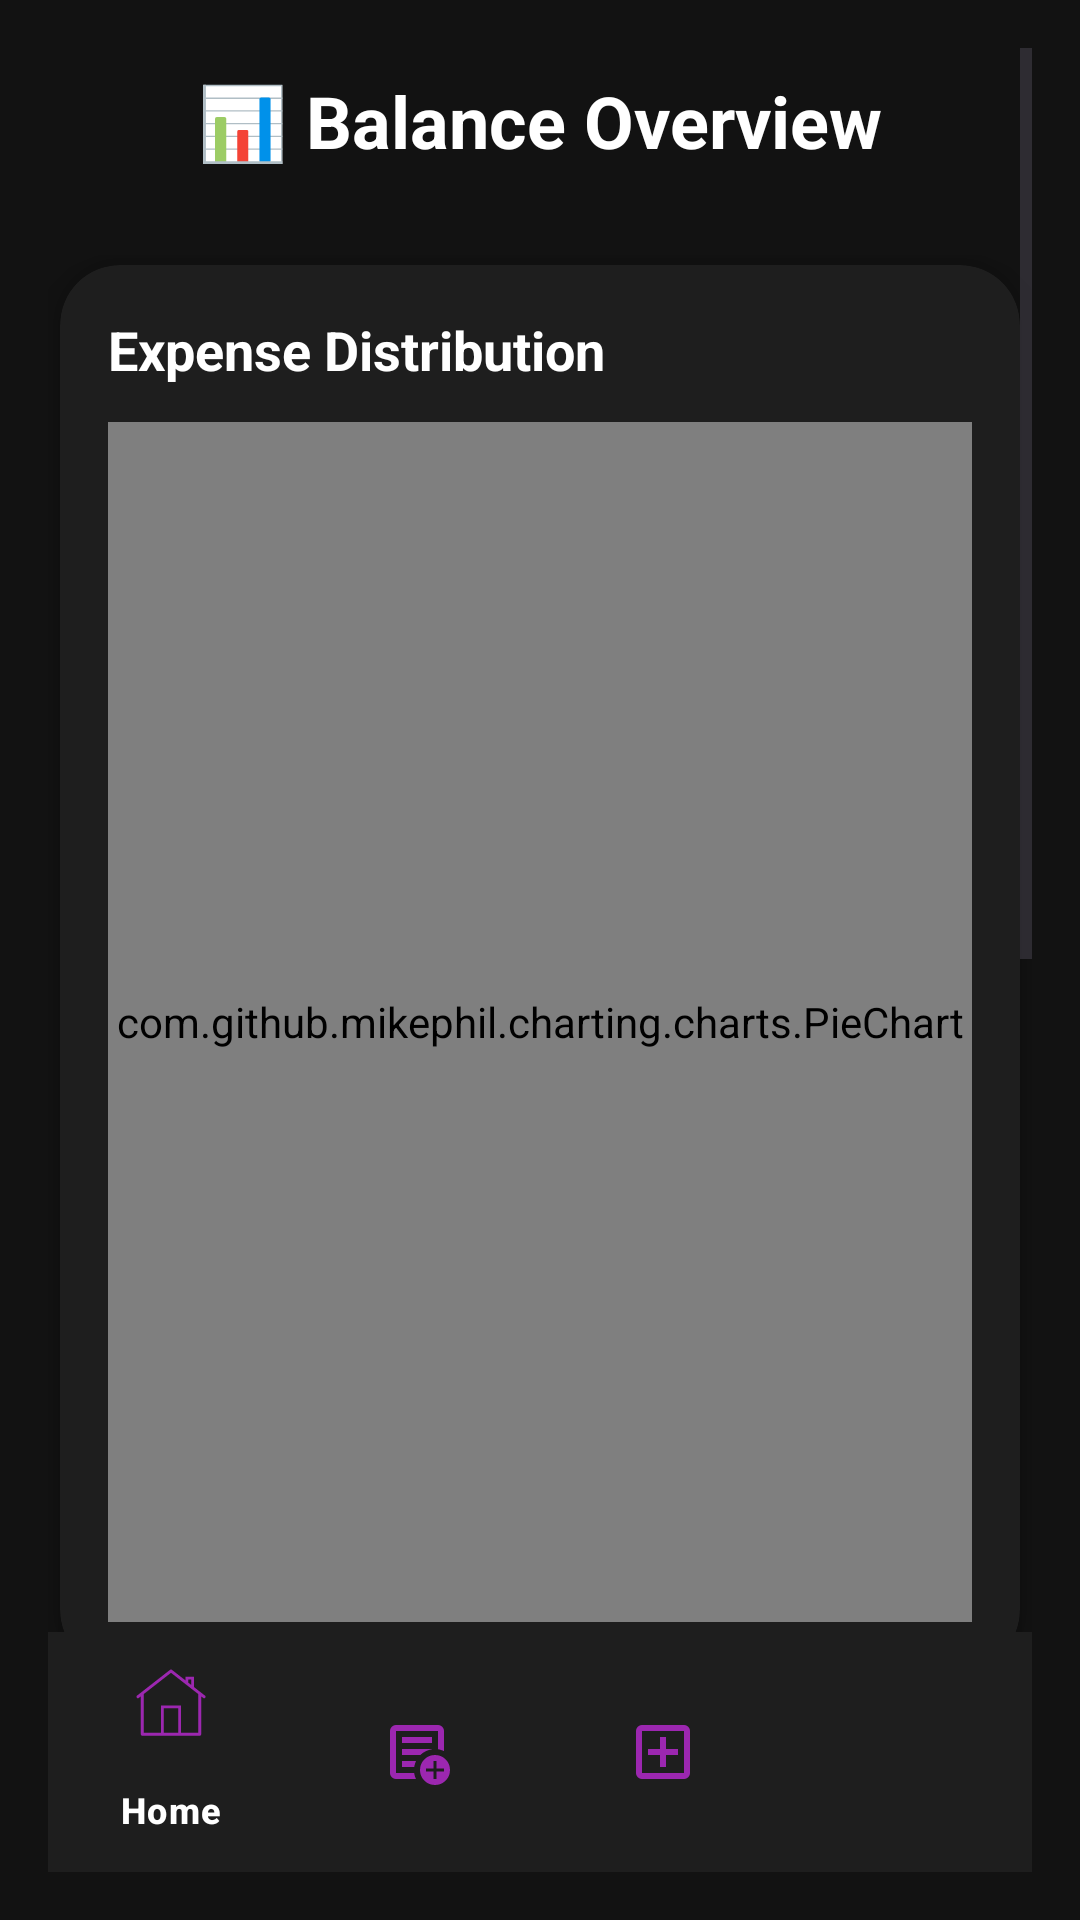

This screen was rendered from an Android layout file. Write that file and the resources it references.
<!-- AndroidManifest.xml: application theme Theme.SpendifyApp -->
<!-- res/layout/activity_balance_overview.xml -->
<?xml version="1.0" encoding="utf-8"?>
<RelativeLayout xmlns:android="http://schemas.android.com/apk/res/android"
    xmlns:app="http://schemas.android.com/apk/res-auto"
    xmlns:tools="http://schemas.android.com/tools"
    android:layout_width="match_parent"
    android:layout_height="match_parent"
    android:background="#121212"
    android:padding="16dp">

    <ScrollView
        android:layout_width="match_parent"
        android:layout_height="match_parent"
        android:layout_above="@id/bottomNavigationView"
        android:fillViewport="true">

        <LinearLayout
            android:layout_width="match_parent"
            android:layout_height="wrap_content"
            android:orientation="vertical"
            android:paddingBottom="16dp">

            
            <TextView
                android:id="@+id/headingText"
                android:layout_width="match_parent"
                android:layout_height="wrap_content"
                android:text="📊 Balance Overview"
                android:textSize="24sp"
                android:textStyle="bold"
                android:textColor="@color/white"
                android:gravity="center"
                android:layout_marginBottom="24dp"
                android:padding="8dp" />

            
            <androidx.cardview.widget.CardView
                android:layout_width="match_parent"
                android:layout_height="wrap_content"
                app:cardCornerRadius="20dp"
                app:cardElevation="8dp"
                app:cardBackgroundColor="@color/card_background"
                android:layout_marginBottom="24dp"
                android:layout_marginHorizontal="4dp">

                <LinearLayout
                    android:layout_width="match_parent"
                    android:layout_height="wrap_content"
                    android:orientation="vertical"
                    android:padding="16dp">

                    <TextView
                        android:layout_width="wrap_content"
                        android:layout_height="wrap_content"
                        android:text="Expense Distribution"
                        android:textSize="18sp"
                        android:textStyle="bold"
                        android:textColor="@color/white"
                        android:layout_marginBottom="12dp" />

                    <com.github.mikephil.charting.charts.PieChart
                        android:id="@+id/pieChart"
                        android:layout_width="match_parent"
                        android:layout_height="400dp" />
                </LinearLayout>
            </androidx.cardview.widget.CardView>

            
            <androidx.cardview.widget.CardView
                android:layout_width="match_parent"
                android:layout_height="wrap_content"
                app:cardCornerRadius="20dp"
                app:cardElevation="8dp"
                app:cardBackgroundColor="@color/card_background"
                android:layout_marginBottom="24dp"
                android:layout_marginHorizontal="4dp">

                <LinearLayout
                    android:layout_width="match_parent"
                    android:layout_height="wrap_content"
                    android:orientation="vertical"
                    android:padding="16dp">

                    <TextView
                        android:id="@+id/progressLabel"
                        android:layout_width="wrap_content"
                        android:layout_height="wrap_content"
                        android:text="Budget Usage"
                        android:textSize="18sp"
                        android:textStyle="bold"
                        android:textColor="@color/white"
                        android:layout_marginBottom="16dp" />

                    <LinearLayout
                        android:layout_width="match_parent"
                        android:layout_height="wrap_content"
                        android:orientation="vertical"
                        android:layout_marginBottom="8dp">

                        <LinearLayout
                            android:layout_width="match_parent"
                            android:layout_height="wrap_content"
                            android:orientation="horizontal"
                            android:gravity="center_vertical"
                            android:layout_marginBottom="4dp">

                            <TextView
                                android:layout_width="wrap_content"
                                android:layout_height="wrap_content"
                                android:text="0%"
                                android:textColor="@color/white"
                                android:textSize="12sp" />

                            <TextView
                                android:layout_width="0dp"
                                android:layout_height="wrap_content"
                                android:layout_weight="1"
                                android:text="50%"
                                android:textColor="@color/white"
                                android:textSize="12sp"
                                android:gravity="center" />

                            <TextView
                                android:layout_width="wrap_content"
                                android:layout_height="wrap_content"
                                android:text="100%"
                                android:textColor="@color/white"
                                android:textSize="12sp" />
                        </LinearLayout>

                        <com.google.android.material.progressindicator.LinearProgressIndicator
                            android:id="@+id/budgetProgressBar"
                            android:layout_width="match_parent"
                            android:layout_height="12dp"
                            android:progress="0"
                            android:max="100"
                            app:trackColor="@color/progress_track"
                            app:trackCornerRadius="6dp"
                            app:indicatorColor="@color/green" />
                    </LinearLayout>

                    <TextView
                        android:id="@+id/progressText"
                        android:layout_width="wrap_content"
                        android:layout_height="wrap_content"
                        android:text="0% used"
                        android:textColor="@color/white"
                        android:textSize="14sp"
                        android:layout_gravity="end" />
                </LinearLayout>
            </androidx.cardview.widget.CardView>

            
            <androidx.cardview.widget.CardView
                android:layout_width="match_parent"
                android:layout_height="wrap_content"
                app:cardCornerRadius="20dp"
                app:cardElevation="8dp"
                app:cardBackgroundColor="@color/card_background"
                android:layout_marginBottom="24dp"
                android:layout_marginHorizontal="4dp">

                <LinearLayout
                    android:layout_width="match_parent"
                    android:layout_height="wrap_content"
                    android:orientation="vertical"
                    android:padding="20dp">

                    <TextView
                        android:id="@+id/budgetStatusTextView"
                        android:layout_width="match_parent"
                        android:layout_height="wrap_content"
                        android:text="Budget Status"
                        android:textSize="18sp"
                        android:textStyle="bold"
                        android:textColor="@color/white"
                        android:gravity="center"
                        android:layout_marginBottom="16dp" />

                    <TextView
                        android:id="@+id/summaryTextView"
                        android:layout_width="match_parent"
                        android:layout_height="wrap_content"
                        android:textColor="@color/white"
                        android:textSize="16sp"
                        android:lineSpacingExtra="4dp"
                        android:textAlignment="center" />
                </LinearLayout>
            </androidx.cardview.widget.CardView>

            
            <com.google.android.material.button.MaterialButton
                android:id="@+id/generateReportButton"
                android:layout_width="match_parent"
                android:layout_height="56dp"
                android:text="Generate Report"
                android:layout_marginTop="8dp"
                android:layout_marginHorizontal="24dp"
                android:textColor="@color/white"
                android:textSize="16sp"
                app:cornerRadius="16dp"
                app:backgroundTint="@color/material_purple_500"
                app:icon="@drawable/ic_report"
                app:iconGravity="textStart"
                app:iconPadding="12dp"
                app:iconTint="@color/white"
                app:strokeColor="@color/material_purple_500"
                app:strokeWidth="1dp" />
        </LinearLayout>
    </ScrollView>

    
    <com.google.android.material.bottomnavigation.BottomNavigationView
        android:id="@+id/bottomNavigationView"
        android:layout_width="match_parent"
        android:layout_height="wrap_content"
        android:layout_alignParentBottom="true"
        android:background="@color/card_background"
        app:itemTextColor="@color/white"
        app:itemIconTint="@color/material_purple_500"
        app:labelVisibilityMode="selected"
        app:menu="@menu/bottom_nav" />
</RelativeLayout>
<!-- resources referenced by this layout -->
<resources>
  <color name="card_background">#1E1E1E</color>
  <color name="green">#4CAF50</color>
  <color name="material_purple_500">#9C27B0</color>
  <color name="progress_track">#424242</color>
  <color name="white">#FFFFFFFF</color>
  <style name="Theme.SpendifyApp" parent="Base.Theme.SpendifyApp" />
  <style name="Base.Theme.SpendifyApp" parent="Theme.Material3.DayNight.NoActionBar">
          
          
      </style>
</resources>
